Image classification data set "dataset" (Prasone/Starfruit-Disease-Detection-using-MobileNetV2---HSV on GitHub). Class labels (5): anthracnose, bed bugs, fruit borer, healthy fruits, healthy leaf.

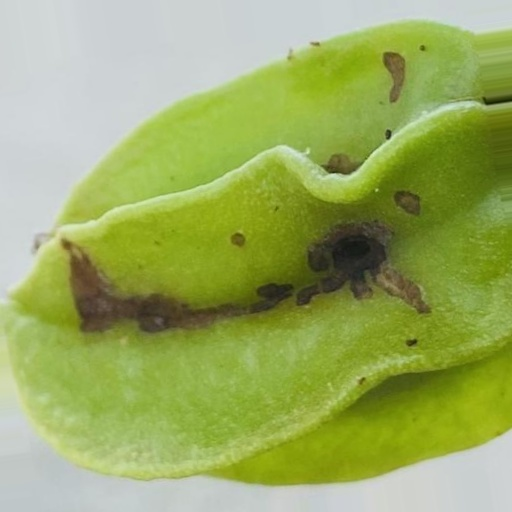
Label: fruit borer

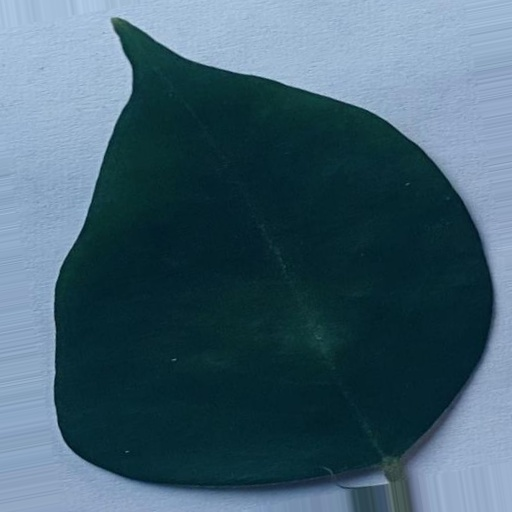
Label: healthy leaf

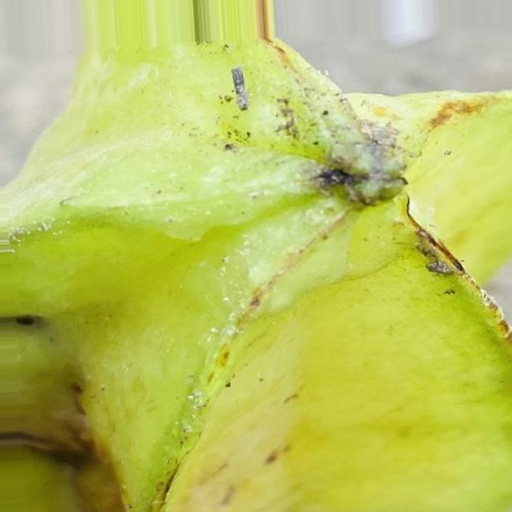
Label: anthracnose

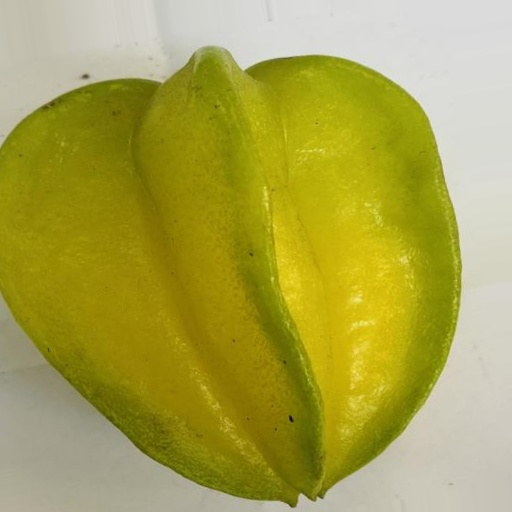
Label: healthy fruits

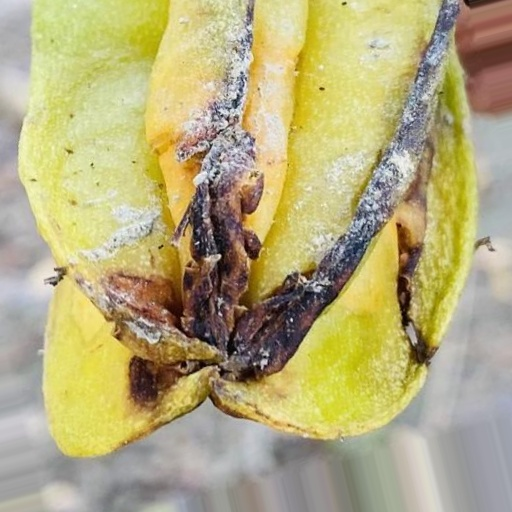
Label: anthracnose

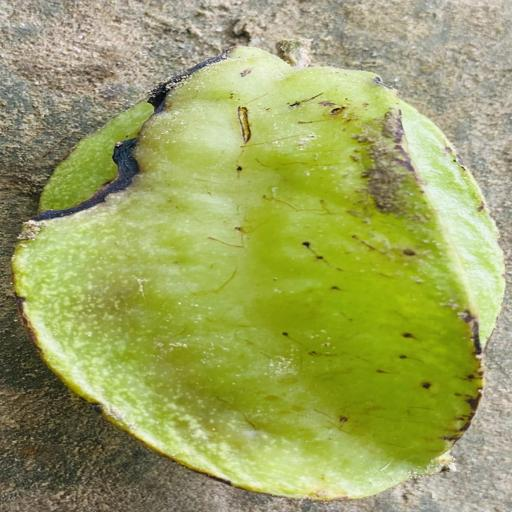
Label: bed bugs
